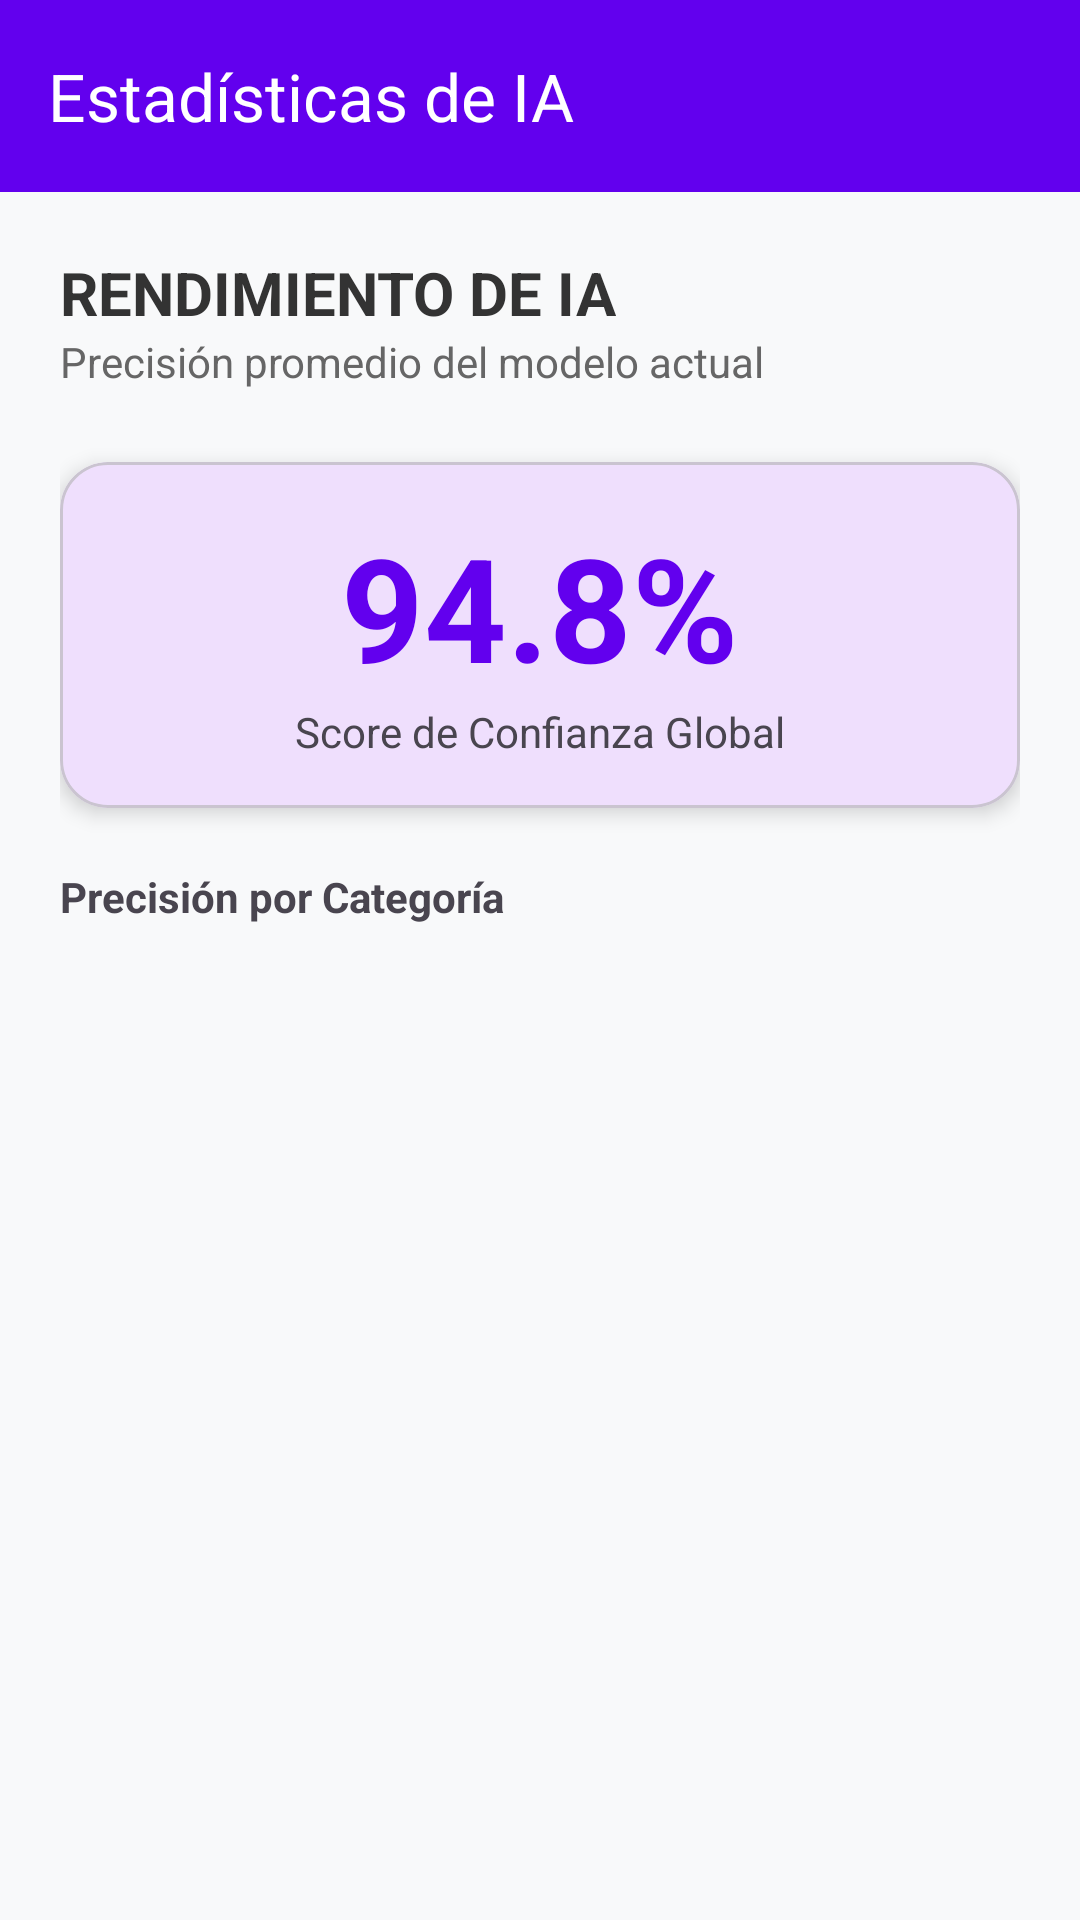

This screen was rendered from an Android layout file. Write that file and the resources it references.
<!-- AndroidManifest.xml: application theme Theme.LexiHand -->
<!-- res/layout/activity_statistics.xml -->
<?xml version="1.0" encoding="utf-8"?>
<LinearLayout xmlns:android="http://schemas.android.com/apk/res/android"
    xmlns:app="http://schemas.android.com/apk/res-auto"
    android:layout_width="match_parent"
    android:layout_height="match_parent"
    android:background="#F8F9FA"
    android:orientation="vertical">

    <com.google.android.material.appbar.AppBarLayout
        android:layout_width="match_parent"
        android:layout_height="wrap_content"
        app:elevation="0dp">
        <com.google.android.material.appbar.MaterialToolbar
            android:id="@+id/toolbarStats"
            android:layout_width="match_parent"
            android:layout_height="?attr/actionBarSize"
            android:background="#6200EE"
            app:titleTextColor="#FFFFFF"
            app:title="Estadísticas de IA"
            app:navigationIconTint="#FFFFFF"
            app:navigationIcon="@drawable/ic_back" />
    </com.google.android.material.appbar.AppBarLayout>

    <ScrollView
        android:id="@+id/cardStats"
        android:layout_width="match_parent"
        android:layout_height="match_parent"
        android:fillViewport="true">

        <LinearLayout
            android:layout_width="match_parent"
            android:layout_height="wrap_content"
            android:orientation="vertical"
            android:padding="20dp">

            <TextView
                android:layout_width="wrap_content"
                android:layout_height="wrap_content"
                android:text="RENDIMIENTO DE IA"
                android:textSize="20sp"
                android:textStyle="bold"
                android:textColor="#333333"/>

            <TextView
                android:layout_width="wrap_content"
                android:layout_height="wrap_content"
                android:text="Precisión promedio del modelo actual"
                android:textColor="#666666"
                android:layout_marginBottom="24dp"/>

            <com.google.android.material.card.MaterialCardView
                android:layout_width="match_parent"
                android:layout_height="wrap_content"
                app:cardCornerRadius="16dp"
                app:cardElevation="4dp"
                android:layout_marginBottom="20dp">

                <LinearLayout
                    android:layout_width="match_parent"
                    android:layout_height="wrap_content"
                    android:orientation="vertical"
                    android:padding="16dp"
                    android:gravity="center">

                    <TextView
                        android:id="@+id/txtGlobalAccuracy"
                        android:layout_width="wrap_content"
                        android:layout_height="wrap_content"
                        android:text="94.8%"
                        android:textSize="48sp"
                        android:textColor="#6200EE"
                        android:textStyle="bold"/>

                    <TextView
                        android:layout_width="wrap_content"
                        android:layout_height="wrap_content"
                        android:text="Score de Confianza Global"/>
                </LinearLayout>
            </com.google.android.material.card.MaterialCardView>

            <TextView
                android:layout_width="wrap_content"
                android:layout_height="wrap_content"
                android:text="Precisión por Categoría"
                android:textStyle="bold"
                android:layout_marginBottom="12dp"/>

            <LinearLayout
                android:id="@+id/containerLetrasStats"
                android:layout_width="match_parent"
                android:layout_height="wrap_content"
                android:orientation="vertical"/>

        </LinearLayout>
    </ScrollView>
</LinearLayout>
<!-- resources referenced by this layout -->
<resources>
  <style name="Theme.LexiHand" parent="Base.Theme.LexiHand" />
  <style name="Base.Theme.LexiHand" parent="Theme.Material3.DayNight.NoActionBar">
          
          
  
  
          <item name="android:statusBarColor">#6200EA</item> <item name="android:windowLightStatusBar">false</item>
  
          <item name="colorPrimary">#6200EA</item>
  
  
  
  
      </style>
</resources>
